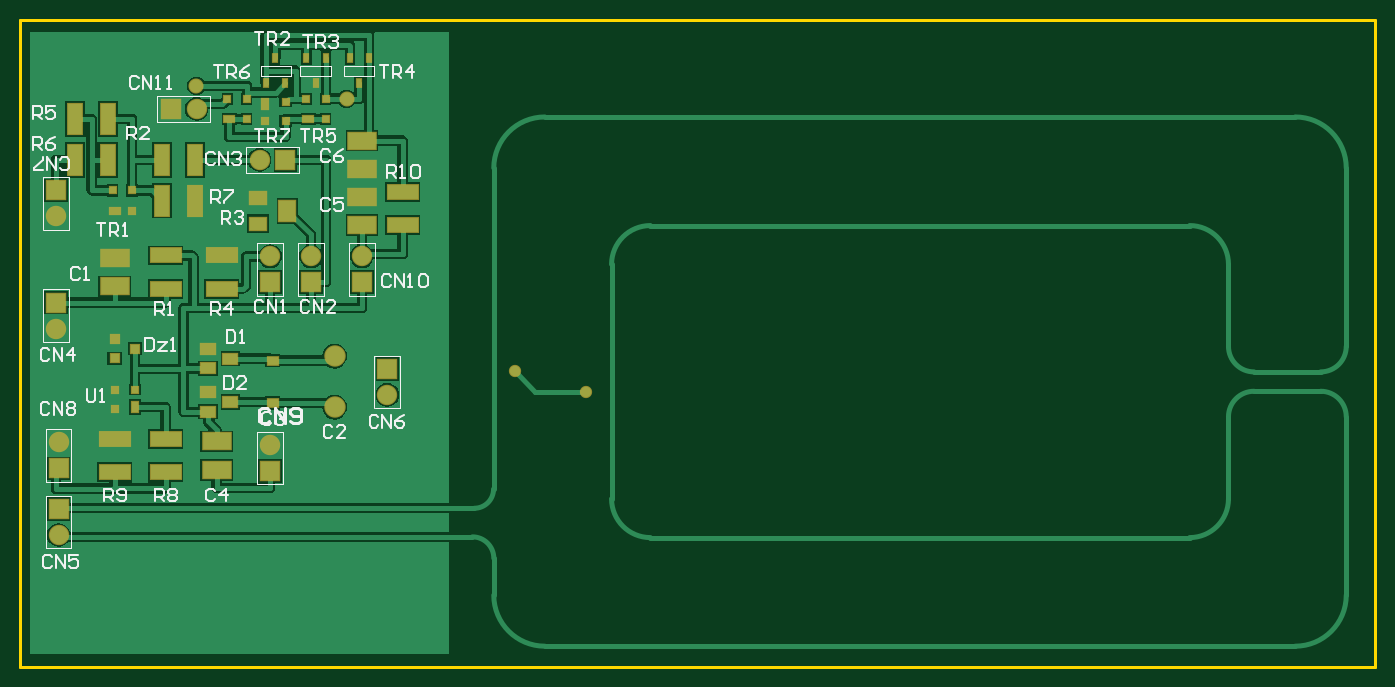
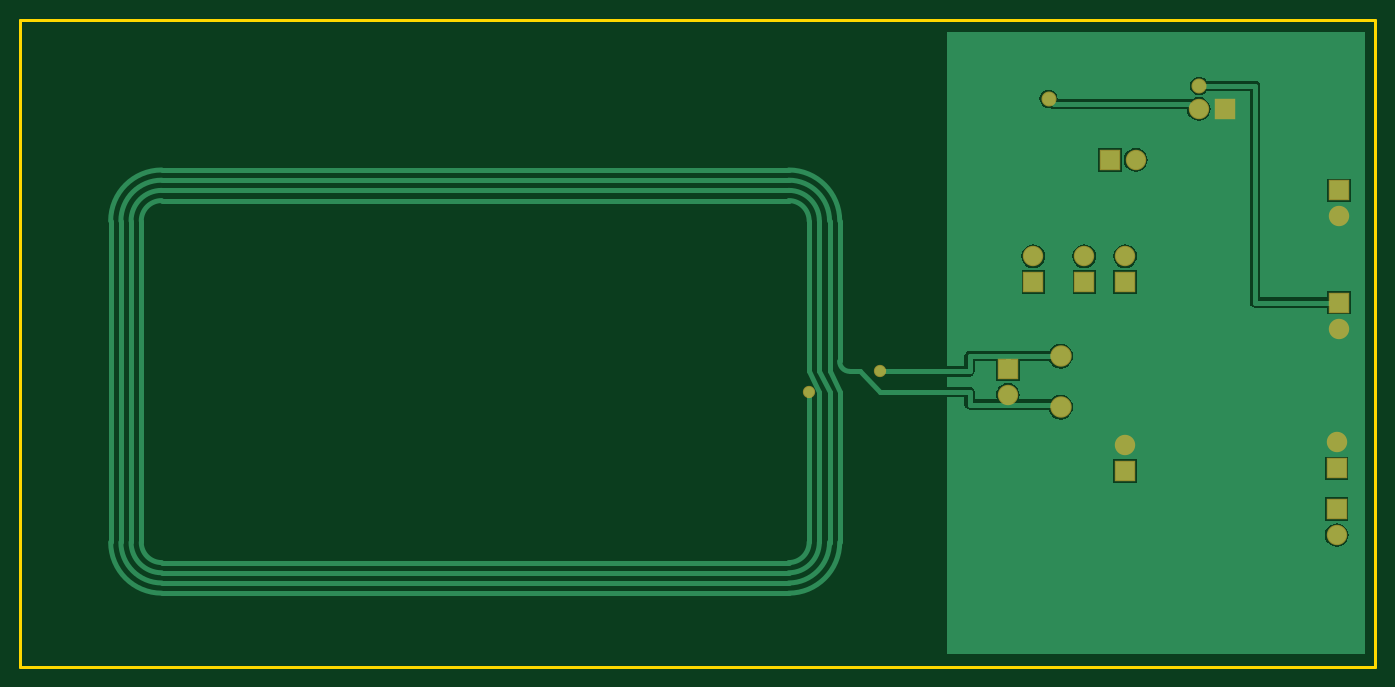
Circuit board: 6 layer files. Board 132.8 x 63.4 mm.
- bottom_copper: PCB1.GBL (9621 bytes)
- bottom_mask: PCB1.GBS (1648 bytes)
- outline: PCB1.GKO (1067 bytes)
- top_copper: PCB1.GTL (21270 bytes)
- top_silk: PCB1.GTO (12877 bytes)
- top_mask: PCB1.GTS (3213 bytes)

=== bottom_copper: PCB1.GBL (9621 bytes, source omitted) ===
=== bottom_mask: PCB1.GBS ===
%FSLAX43Y43*%
%MOMM*%
G71*
G01*
G75*
G04 Layer_Color=16711935*
%ADD10C,0.500*%
%ADD11R,2.700X1.600*%
%ADD12R,1.000X0.850*%
%ADD13R,1.400X1.000*%
%ADD14R,0.900X0.800*%
%ADD15R,2.950X1.450*%
%ADD16R,1.450X2.950*%
%ADD17R,1.600X1.300*%
%ADD18R,1.600X2.000*%
%ADD19R,1.000X0.700*%
%ADD20R,0.600X0.700*%
%ADD21R,0.700X0.600*%
%ADD22R,0.700X1.000*%
%ADD23R,0.500X0.850*%
%ADD24C,1.800*%
%ADD25R,1.800X1.800*%
%ADD26C,1.900*%
%ADD27R,1.800X1.800*%
%ADD28C,1.000*%
%ADD29C,1.270*%
%ADD30C,0.127*%
%ADD31C,0.254*%
%ADD32C,0.203*%
%ADD33R,2.903X1.803*%
%ADD34R,1.203X1.053*%
%ADD35R,1.603X1.203*%
%ADD36R,1.103X1.003*%
%ADD37R,3.153X1.653*%
%ADD38R,1.653X3.153*%
%ADD39R,1.803X1.503*%
%ADD40R,1.803X2.203*%
%ADD41R,1.203X0.903*%
%ADD42R,0.803X0.903*%
%ADD43R,0.903X0.803*%
%ADD44R,0.903X1.203*%
%ADD45R,0.703X1.053*%
%ADD46C,2.003*%
%ADD47R,2.003X2.003*%
%ADD48C,2.103*%
%ADD49R,2.003X2.003*%
%ADD50C,1.203*%
%ADD51C,1.473*%
D46*
X70000Y49540D02*
D03*
Y68040D02*
D03*
X74000D02*
D03*
X68960Y77500D02*
D03*
X49000Y60960D02*
D03*
X49250Y40710D02*
D03*
X81500Y54460D02*
D03*
X49000Y71960D02*
D03*
X79000Y68040D02*
D03*
X62790Y82500D02*
D03*
X49250Y49790D02*
D03*
D47*
X70000Y47000D02*
D03*
Y65500D02*
D03*
X74000D02*
D03*
X49000Y63500D02*
D03*
X49250Y43250D02*
D03*
X81500Y57000D02*
D03*
X49000Y74500D02*
D03*
X79000Y65500D02*
D03*
X49250Y47250D02*
D03*
D48*
X76330Y58250D02*
D03*
Y53250D02*
D03*
D49*
X71500Y77500D02*
D03*
X60250Y82500D02*
D03*
D50*
X94002Y56759D02*
D03*
X100987Y54759D02*
D03*
D51*
X77500Y83500D02*
D03*
X62750Y84750D02*
D03*
M02*

=== outline: PCB1.GKO ===
%FSLAX43Y43*%
%MOMM*%
G71*
G01*
G75*
G04 Layer_Color=16711935*
%ADD10C,0.500*%
%ADD11R,2.700X1.600*%
%ADD12R,1.000X0.850*%
%ADD13R,1.400X1.000*%
%ADD14R,0.900X0.800*%
%ADD15R,2.950X1.450*%
%ADD16R,1.450X2.950*%
%ADD17R,1.600X1.300*%
%ADD18R,1.600X2.000*%
%ADD19R,1.000X0.700*%
%ADD20R,0.600X0.700*%
%ADD21R,0.700X0.600*%
%ADD22R,0.700X1.000*%
%ADD23R,0.500X0.850*%
%ADD24C,1.800*%
%ADD25R,1.800X1.800*%
%ADD26C,1.900*%
%ADD27R,1.800X1.800*%
%ADD28C,1.000*%
%ADD29C,1.270*%
%ADD30C,0.127*%
%ADD31C,0.254*%
%ADD32C,0.203*%
%ADD33R,2.903X1.803*%
%ADD34R,1.203X1.053*%
%ADD35R,1.603X1.203*%
%ADD36R,1.103X1.003*%
%ADD37R,3.153X1.653*%
%ADD38R,1.653X3.153*%
%ADD39R,1.803X1.503*%
%ADD40R,1.803X2.203*%
%ADD41R,1.203X0.903*%
%ADD42R,0.803X0.903*%
%ADD43R,0.903X0.803*%
%ADD44R,0.903X1.203*%
%ADD45R,0.703X1.053*%
%ADD46C,2.003*%
%ADD47R,2.003X2.003*%
%ADD48C,2.103*%
%ADD49R,2.003X2.003*%
%ADD50C,1.203*%
%ADD51C,1.473*%
D31*
X45500Y27812D02*
Y91250D01*
Y27812D02*
X178330D01*
Y91250D01*
X45500D02*
X178330D01*
M02*

=== top_copper: PCB1.GTL (21270 bytes, source omitted) ===
=== top_silk: PCB1.GTO (12877 bytes, source omitted) ===
=== top_mask: PCB1.GTS ===
%FSLAX43Y43*%
%MOMM*%
G71*
G01*
G75*
G04 Layer_Color=8388736*
%ADD10C,0.500*%
%ADD11R,2.700X1.600*%
%ADD12R,1.000X0.850*%
%ADD13R,1.400X1.000*%
%ADD14R,0.900X0.800*%
%ADD15R,2.950X1.450*%
%ADD16R,1.450X2.950*%
%ADD17R,1.600X1.300*%
%ADD18R,1.600X2.000*%
%ADD19R,1.000X0.700*%
%ADD20R,0.600X0.700*%
%ADD21R,0.700X0.600*%
%ADD22R,0.700X1.000*%
%ADD23R,0.500X0.850*%
%ADD24C,1.800*%
%ADD25R,1.800X1.800*%
%ADD26C,1.900*%
%ADD27R,1.800X1.800*%
%ADD28C,1.000*%
%ADD29C,1.270*%
%ADD30C,0.127*%
%ADD31C,0.254*%
%ADD32C,0.203*%
%ADD33R,2.903X1.803*%
%ADD34R,1.203X1.053*%
%ADD35R,1.603X1.203*%
%ADD36R,1.103X1.003*%
%ADD37R,3.153X1.653*%
%ADD38R,1.653X3.153*%
%ADD39R,1.803X1.503*%
%ADD40R,1.803X2.203*%
%ADD41R,1.203X0.903*%
%ADD42R,0.803X0.903*%
%ADD43R,0.903X0.803*%
%ADD44R,0.903X1.203*%
%ADD45R,0.703X1.053*%
%ADD46C,2.003*%
%ADD47R,2.003X2.003*%
%ADD48C,2.103*%
%ADD49R,2.003X2.003*%
%ADD50C,1.203*%
%ADD51C,1.473*%
D33*
X54750Y67900D02*
D03*
Y65100D02*
D03*
X64750Y47100D02*
D03*
Y49900D02*
D03*
X79000Y76600D02*
D03*
Y79400D02*
D03*
X79000Y73900D02*
D03*
Y71100D02*
D03*
D34*
X70250Y53675D02*
D03*
Y57825D02*
D03*
D35*
X66100Y58000D02*
D03*
X63900Y57050D02*
D03*
Y58950D02*
D03*
X66100Y53750D02*
D03*
X63900Y52800D02*
D03*
Y54700D02*
D03*
D36*
X56750Y59000D02*
D03*
X54750Y58050D02*
D03*
Y59950D02*
D03*
D37*
X59750Y64875D02*
D03*
Y68125D02*
D03*
X65250Y64875D02*
D03*
Y68125D02*
D03*
X59750Y46875D02*
D03*
Y50125D02*
D03*
X54750Y50125D02*
D03*
Y46875D02*
D03*
X83000Y71125D02*
D03*
Y74375D02*
D03*
D38*
X59375Y77500D02*
D03*
X62625D02*
D03*
X50875Y81500D02*
D03*
X54125D02*
D03*
X50875Y77500D02*
D03*
X54125D02*
D03*
X59375Y73500D02*
D03*
X62625D02*
D03*
D39*
X68800Y71250D02*
D03*
Y73750D02*
D03*
D40*
X71700Y72500D02*
D03*
D41*
X54750D02*
D03*
X66000Y81500D02*
D03*
X73750Y81500D02*
D03*
D42*
X56450Y72500D02*
D03*
X54550Y74500D02*
D03*
X56450D02*
D03*
X67700Y83500D02*
D03*
X65800D02*
D03*
X67700Y81500D02*
D03*
X75450Y83500D02*
D03*
X73550D02*
D03*
X75450Y81500D02*
D03*
D43*
X54750Y54950D02*
D03*
Y53050D02*
D03*
X56750Y54950D02*
D03*
X71512Y81300D02*
D03*
Y83200D02*
D03*
X69512Y81300D02*
D03*
D44*
X56750Y53250D02*
D03*
X69512Y83000D02*
D03*
D45*
X79712Y87463D02*
D03*
X77812D02*
D03*
X78762Y85037D02*
D03*
X74512D02*
D03*
X73562Y87463D02*
D03*
X75462D02*
D03*
X69562Y85037D02*
D03*
X71462D02*
D03*
X70512Y87463D02*
D03*
D46*
X70000Y49540D02*
D03*
Y68040D02*
D03*
X74000D02*
D03*
X68960Y77500D02*
D03*
X49000Y60960D02*
D03*
X49250Y40710D02*
D03*
X81500Y54460D02*
D03*
X49000Y71960D02*
D03*
X79000Y68040D02*
D03*
X62790Y82500D02*
D03*
X49250Y49790D02*
D03*
D47*
X70000Y47000D02*
D03*
Y65500D02*
D03*
X74000D02*
D03*
X49000Y63500D02*
D03*
X49250Y43250D02*
D03*
X81500Y57000D02*
D03*
X49000Y74500D02*
D03*
X79000Y65500D02*
D03*
X49250Y47250D02*
D03*
D48*
X76330Y58250D02*
D03*
Y53250D02*
D03*
D49*
X71500Y77500D02*
D03*
X60250Y82500D02*
D03*
D50*
X94002Y56759D02*
D03*
X100987Y54759D02*
D03*
D51*
X77500Y83500D02*
D03*
X62750Y84750D02*
D03*
M02*

